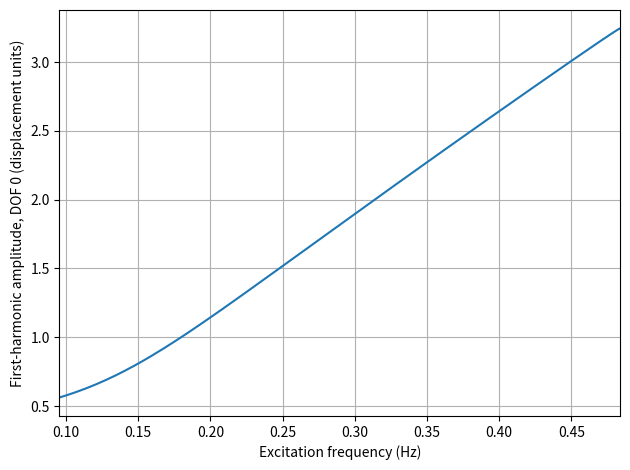

Write the Python code that produced this figure.
"""Harmonic balance + pseudo-arclength continuation for periodic responses.

The equation is written as
    M q_ddot + C q_dot + K q + f_nl(q, q_dot) = f_ext(omega, t)

Fourier coefficients follow the convention
    q(t) = c0/2 + sum_k [s_k sin(k omega t) + c_k cos(k omega t)]
and are stored as [c0, s1, c1, ..., s_NH, c_NH], with a DOF vector
for each coefficient block.
"""

import numpy as np
from scipy.optimize import least_squares
import matplotlib.pyplot as plt


def _fourier_basis(theta, n_harmonics):
    """Return Phi for q = Phi @ coefficients, using c0/2 as the first term."""
    n_samples = len(theta)
    n_coeff = 2 * n_harmonics + 1
    Phi = np.zeros((n_samples, n_coeff))
    Phi[:, 0] = 0.5

    for k in range(1, n_harmonics + 1):
        Phi[:, 2 * k - 1] = np.sin(k * theta)
        Phi[:, 2 * k] = np.cos(k * theta)

    return Phi


def _derivative_matrix(omega, n_harmonics):
    """Coefficient-space matrix D such that q_dot = Phi @ D @ Z."""
    n_coeff = 2 * n_harmonics + 1
    D = np.zeros((n_coeff, n_coeff))

    for k in range(1, n_harmonics + 1):
        i = 2 * k - 1
        D[i:i + 2, i:i + 2] = np.array([[0.0, -k * omega],
                                         [k * omega, 0.0]])

    return D


def _as_time_matrix(values, n_samples, n_dof, name):
    """Convert scalar, constant DOF vector, or sampled force to (n_samples, n_dof)."""
    values = np.asarray(values, dtype=float)

    if values.ndim == 0:
        return np.full((n_samples, n_dof), float(values))

    if values.ndim == 1:
        if n_dof == 1 and values.size == n_samples:
            return values.reshape(n_samples, 1)
        if values.size == n_dof:
            return np.tile(values.reshape(1, n_dof), (n_samples, 1))

    if values.shape == (n_samples, n_dof):
        return values

    raise ValueError(
        f"{name} must be a scalar, a constant vector of length {n_dof}, "
        f"or an array with shape ({n_samples}, {n_dof}); got {values.shape}."
    )


def hbm_pseudo_arclength(
    M,
    C,
    K,
    f_ext,
    omega0,
    f_nl=None,
    z0=None,
    n_harmonics=3,
    n_samples=None,
    dw_initial=None,
    n_steps=200,
    ds=0.02,
    ds_min=1e-4,
    ds_max=0.06,
    z_scale=None,
    omega_scale=None,
    force_scale=None,
    tol=1e-9,
    max_retries=8,
    adaptive_step=True,
):
    """Trace a nonlinear frequency-response branch with HBM + pseudo-arclength.

    Parameters
    ----------
    M, C, K : (n_dof, n_dof) arrays
        Mass, damping, and linear stiffness matrices.
    f_ext : callable
        External force callback: f_ext(omega, t_samples). For each frequency,
        return shape (n_samples, n_dof), or a compatible scalar/vector.
        The time samples span one period: t_samples = theta / omega.
    omega0 : float
        Positive starting excitation frequency in rad/s.
    f_nl : callable, optional
        Internal nonlinear force callback f_nl(q, q_dot), with q and q_dot
        shaped (n_samples, n_dof). It must return the same shape, or a
        compatible scalar/vector. Use positive internal restoring forces on
        the left-hand side of the equation of motion. Defaults to zero.
    z0 : array, optional
        Initial guess for the Fourier coefficients. Shape (2*n_harmonics+1,
        n_dof) or a flattened vector. If omitted, a linear HBM solution is used
        as the first guess. The first two branch points are solved at fixed
        frequencies to initialise the secant tangent.
    n_harmonics : int
        Number of retained harmonics.
    n_samples : int, optional
        Number of AFT time samples. Defaults to a power of two with at least
        about eight samples per Fourier coefficient.
    dw_initial : float, optional
        Frequency increment for the second initial point, in rad/s. Defaults
        to 0.5% of omega0 (at least 1e-4 rad/s).
    n_steps : int
        Number of pseudo-arclength points to compute after the two seed points.
    ds : float
        Initial arclength step in scaled coordinates. Tune this for resolution.
    ds_min, ds_max : float
        Minimum and maximum adaptive arclength step.
    z_scale : float or array, optional
        Characteristic scale for Fourier coefficients. If omitted, inferred
        from the initial linear solution (or z0). A custom array may be flat
        or shaped like the coefficient matrix.
    omega_scale : float, optional
        Characteristic frequency scale for continuation. Defaults to
        max(abs(omega0), 1).
    force_scale : float, optional
        Residual scale. If omitted, inferred from the external-force Fourier
        coefficients at omega0.
    tol : float
        Nonlinear solver tolerance.
    max_retries : int
        Number of step halvings allowed after a failed corrector.
    adaptive_step : bool
        Increase/decrease the step based on corrector effort.

    Returns
    -------
    result : dict
        Keys: 'omega', 'frequency_hz', 'coefficients', 'amplitude',
        'scaled_step', and 'corrector_nfev'. Coefficients have shape
        (n_points, 2*n_harmonics+1, n_dof). 'amplitude' is the first-harmonic
        amplitude sqrt(s1**2 + c1**2), shape (n_points, n_dof).
    """
    M = np.asarray(M, dtype=float)
    C = np.asarray(C, dtype=float)
    K = np.asarray(K, dtype=float)

    if M.ndim != 2 or M.shape[0] != M.shape[1]:
        raise ValueError("M must be a square matrix.")
    n_dof = M.shape[0]
    if C.shape != M.shape or K.shape != M.shape:
        raise ValueError("M, C, and K must have the same square shape.")
    if omega0 <= 0:
        raise ValueError("omega0 must be positive (rad/s).")
    if n_harmonics < 1:
        raise ValueError("n_harmonics must be at least 1.")
    if ds <= 0 or ds_min <= 0 or ds_max < ds_min:
        raise ValueError("Require ds > 0 and 0 < ds_min <= ds_max.")

    n_coeff = 2 * n_harmonics + 1
    n_z = n_coeff * n_dof

    if n_samples is None:
        n_required = max(64, 8 * n_coeff)
        n_samples = 2 ** int(np.ceil(np.log2(n_required)))
    if n_samples <= 2 * n_harmonics:
        raise ValueError("n_samples must be greater than 2*n_harmonics.")

    theta = 2.0 * np.pi * np.arange(n_samples) / n_samples
    Phi = _fourier_basis(theta, n_harmonics)
    Phi_pinv = np.linalg.pinv(Phi)
    identity_coeff = np.eye(n_coeff)

    if f_nl is None:
        def f_nl(q, q_dot):
            return np.zeros_like(q)

    def external_samples(omega):
        # Avoid division by zero during a Newton trial near omega = 0.
        omega_for_time = omega if abs(omega) > 1e-10 else np.copysign(1e-10, omega if omega != 0 else 1.0)
        t_samples = theta / omega_for_time
        return _as_time_matrix(f_ext(omega, t_samples), n_samples, n_dof, "f_ext")

    def nonlinear_samples(q, q_dot):
        return _as_time_matrix(f_nl(q, q_dot), n_samples, n_dof, "f_nl")

    def hbm_residual(z, omega):
        Z = np.asarray(z, dtype=float).reshape(n_coeff, n_dof)
        D = _derivative_matrix(omega, n_harmonics)
        D2 = D @ D

        q = Phi @ Z
        q_dot = Phi @ D @ Z
        q_ddot = Phi @ D2 @ Z

        R = (q_ddot @ M.T + q_dot @ C.T + q @ K.T
             + nonlinear_samples(q, q_dot) - external_samples(omega))
        return (Phi_pinv @ R).ravel()

    def linear_initial_guess(omega):
        D = _derivative_matrix(omega, n_harmonics)
        D2 = D @ D
        A = (np.kron(D2, M) + np.kron(D, C)
             + np.kron(identity_coeff, K))
        b = (Phi_pinv @ external_samples(omega)).ravel()
        return np.linalg.lstsq(A, b, rcond=None)[0]

    def unpack_z(values):
        values = np.asarray(values, dtype=float)
        if values.shape == (n_coeff, n_dof):
            return values.ravel()
        if values.size == n_z:
            return values.reshape(n_z)
        raise ValueError(
            f"z0 must contain {n_z} coefficients, arranged as "
            f"({n_coeff}, {n_dof}) or a flat vector."
        )

    z_linear0 = linear_initial_guess(omega0)
    z_guess0 = z_linear0 if z0 is None else unpack_z(z0)

    if z_scale is None:
        z_characteristic = max(float(np.max(np.abs(z_guess0))), 1e-8)
        z_scale_vector = np.full(n_z, z_characteristic)
    else:
        z_scale_array = np.asarray(z_scale, dtype=float)
        if z_scale_array.ndim == 0:
            z_scale_vector = np.full(n_z, float(z_scale_array))
        elif z_scale_array.size == n_z:
            z_scale_vector = z_scale_array.reshape(n_z)
        else:
            raise ValueError(f"z_scale must be scalar or contain {n_z} values.")
        if np.any(z_scale_vector <= 0):
            raise ValueError("All z_scale values must be positive.")

    if omega_scale is None:
        omega_scale = max(abs(omega0), 1.0)
    if omega_scale <= 0:
        raise ValueError("omega_scale must be positive.")

    if force_scale is None:
        b0 = (Phi_pinv @ external_samples(omega0)).ravel()
        force_scale = max(float(np.max(np.abs(b0))), 1e-12)
    if force_scale <= 0:
        raise ValueError("force_scale must be positive.")

    def solve_fixed_frequency(omega, z_guess):
        def residual_scaled(y):
            return hbm_residual(y * z_scale_vector, omega) / force_scale

        solution = least_squares(
            residual_scaled, z_guess / z_scale_vector,
            xtol=tol, ftol=tol, gtol=tol, x_scale="jac", max_nfev=5000,
        )
        residual_norm = np.linalg.norm(residual_scaled(solution.x), ord=np.inf)
        if (not solution.success) and residual_norm > max(100.0 * tol, 1e-8):
            raise RuntimeError(
                f"HBM solve failed at omega={omega:.8g} rad/s: "
                f"{solution.message}; scaled residual={residual_norm:.3e}."
            )
        if not np.isfinite(residual_norm) or residual_norm > max(100.0 * tol, 1e-8):
            raise RuntimeError(
                f"HBM residual too large at omega={omega:.8g} rad/s: "
                f"{residual_norm:.3e}."
            )
        return solution.x * z_scale_vector

    if dw_initial is None:
        dw_initial = max(0.005 * omega0, 1e-4)
    omega1 = omega0 + dw_initial
    if omega1 <= 0:
        raise ValueError("omega0 + dw_initial must remain positive.")

    z_first = solve_fixed_frequency(omega0, z_guess0)
    z_second_guess = z_first
    z_second = solve_fixed_frequency(omega1, z_second_guess)

    # Continue in scaled coordinates y = [z / z_scale, omega / omega_scale].
    scale = np.concatenate((z_scale_vector, [float(omega_scale)]))
    y_previous = np.concatenate((z_first, [omega0])) / scale
    y_current = np.concatenate((z_second, [omega1])) / scale

    y_points = [y_previous.copy(), y_current.copy()]
    corrector_nfev = [0, 0]
    used_steps = [0.0, 0.0]
    step = float(np.clip(ds, ds_min, ds_max))

    for _ in range(n_steps):
        tangent = y_current - y_previous
        tangent_norm = np.linalg.norm(tangent)
        if tangent_norm == 0:
            raise RuntimeError("Continuation tangent vanished; the two seed points coincide.")
        tangent = tangent / tangent_norm

        accepted = False
        trial_step = step

        for _retry in range(max_retries + 1):
            y_predictor = y_current + trial_step * tangent

            def augmented_residual(y):
                z = y[:-1] * scale[:-1]
                omega = y[-1] * scale[-1]
                h = hbm_residual(z, omega) / force_scale
                arc_constraint = np.dot(tangent, y - y_predictor)
                return np.concatenate((h, [arc_constraint]))

            solution = least_squares(
                augmented_residual, y_predictor,
                xtol=tol, ftol=tol, gtol=tol, x_scale="jac", max_nfev=5000,
            )
            residual_norm = np.linalg.norm(augmented_residual(solution.x), ord=np.inf)
            omega_new = solution.x[-1] * scale[-1]
            converged = (solution.success or residual_norm <= max(100.0 * tol, 1e-8))
            converged = converged and np.isfinite(residual_norm)
            converged = converged and residual_norm <= max(100.0 * tol, 1e-8)
            converged = converged and omega_new > 0.0

            if converged:
                accepted = True
                break

            trial_step *= 0.5
            if trial_step < ds_min:
                break

        if not accepted:
            raise RuntimeError(
                "Pseudo-arclength corrector failed after step-size reductions. "
                f"Last attempted scaled step={trial_step:.3e}. Try a smaller ds, "
                "larger n_samples, or a better initial point."
            )

        y_new = solution.x
        y_points.append(y_new.copy())
        corrector_nfev.append(int(solution.nfev))
        used_steps.append(float(trial_step))

        y_previous = y_current
        y_current = y_new

        if adaptive_step:
            if solution.nfev <= 7:
                step = min(1.2 * trial_step, ds_max)
            elif solution.nfev >= 15:
                step = max(0.7 * trial_step, ds_min)
            else:
                step = trial_step
        else:
            step = float(np.clip(ds, ds_min, ds_max))

    y_points = np.asarray(y_points)
    x_points = y_points * scale
    z_points = x_points[:, :-1]
    omega_points = x_points[:, -1]
    coefficient_points = z_points.reshape(-1, n_coeff, n_dof)
    first_harmonic_amplitude = np.hypot(
        coefficient_points[:, 1, :], coefficient_points[:, 2, :]
    )

    return {
        "omega": omega_points,
        "frequency_hz": omega_points / (2.0 * np.pi),
        "coefficients": coefficient_points,
        "amplitude": first_harmonic_amplitude,
        "scaled_step": np.asarray(used_steps),
        "corrector_nfev": np.asarray(corrector_nfev),
    }


def plot_nlfr(result, dof=0):
    """Plot first-harmonic displacement amplitude versus excitation frequency."""
    plt.plot(result["frequency_hz"], result["amplitude"][:, dof])
    plt.xlabel("Excitation frequency (Hz)")
    plt.ylabel(f"First-harmonic amplitude, DOF {dof} (displacement units)")
    plt.xlim(min(result["frequency_hz"]),max(result["frequency_hz"]))
    plt.grid(True)


if __name__ == "__main__":
    # Demonstration: forced Duffing oscillator. Replace these functions and
    # matrices with the model of interest.
    M = np.array([[1.0]])
    C = np.array([[0.05]])
    K = np.array([[1.0]])
    force_amplitude = 0.5
    cubic_stiffness = 1.0

    def f_ext(omega, t):
        return force_amplitude * np.cos(omega * t)

    def f_nl(q, q_dot):
        return cubic_stiffness * q**3

    result = hbm_pseudo_arclength(
        M, C, K, f_ext, omega0=0.6, f_nl=f_nl,
        n_harmonics=5, dw_initial=0.002, n_steps=250,
        ds=0.015, ds_min=1e-4, ds_max=0.03,
    )

    plot_nlfr(result)
    plt.tight_layout()
    plt.show()
